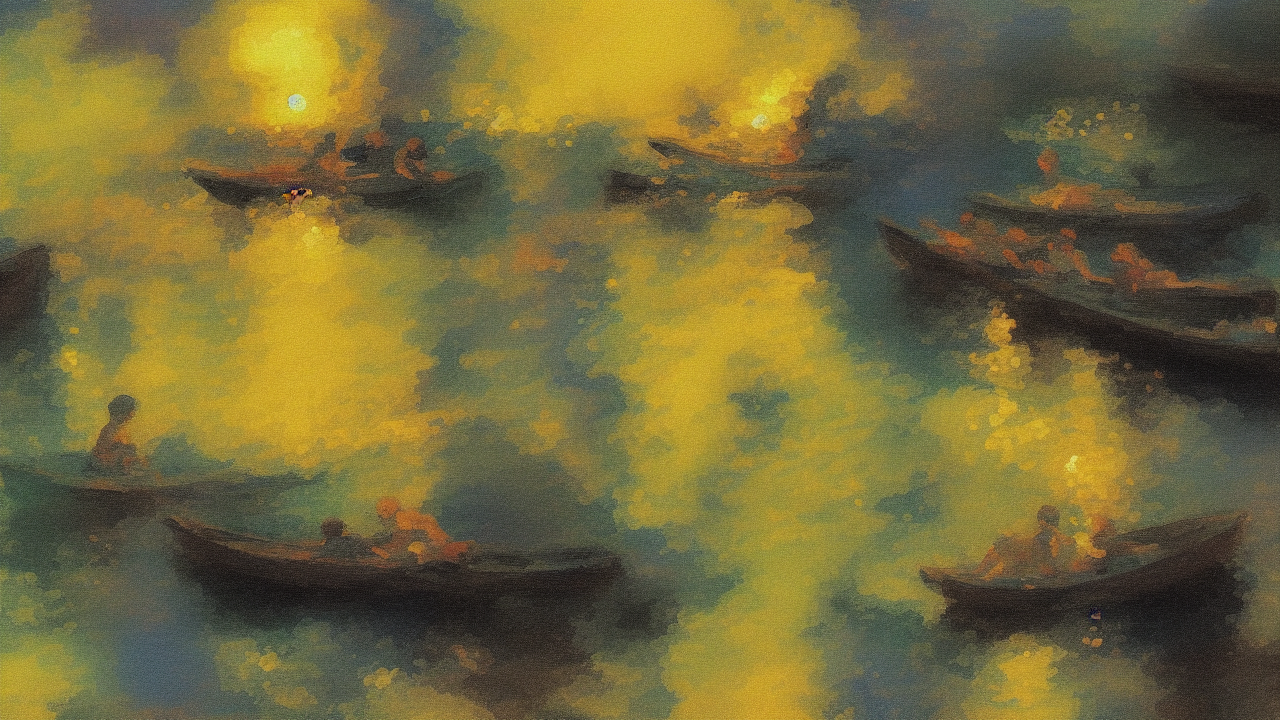
Generation parameters embedded in this image by AUTOMATIC1111 Stable Diffusion web UI or a fork of it (Forge, ...) (PNG 'parameters' text chunk):
impressionist style, A impressionist scene illustrating the biblical theme of grace, high quality, cinematic detail
Steps: 25, Sampler: Euler a, Schedule type: Automatic, CFG scale: 7.0, Seed: 673055504, Size: 1280x720, Model hash: 6ce0161689, Model: v1-5-pruned-emaonly, Version: v1.10.1